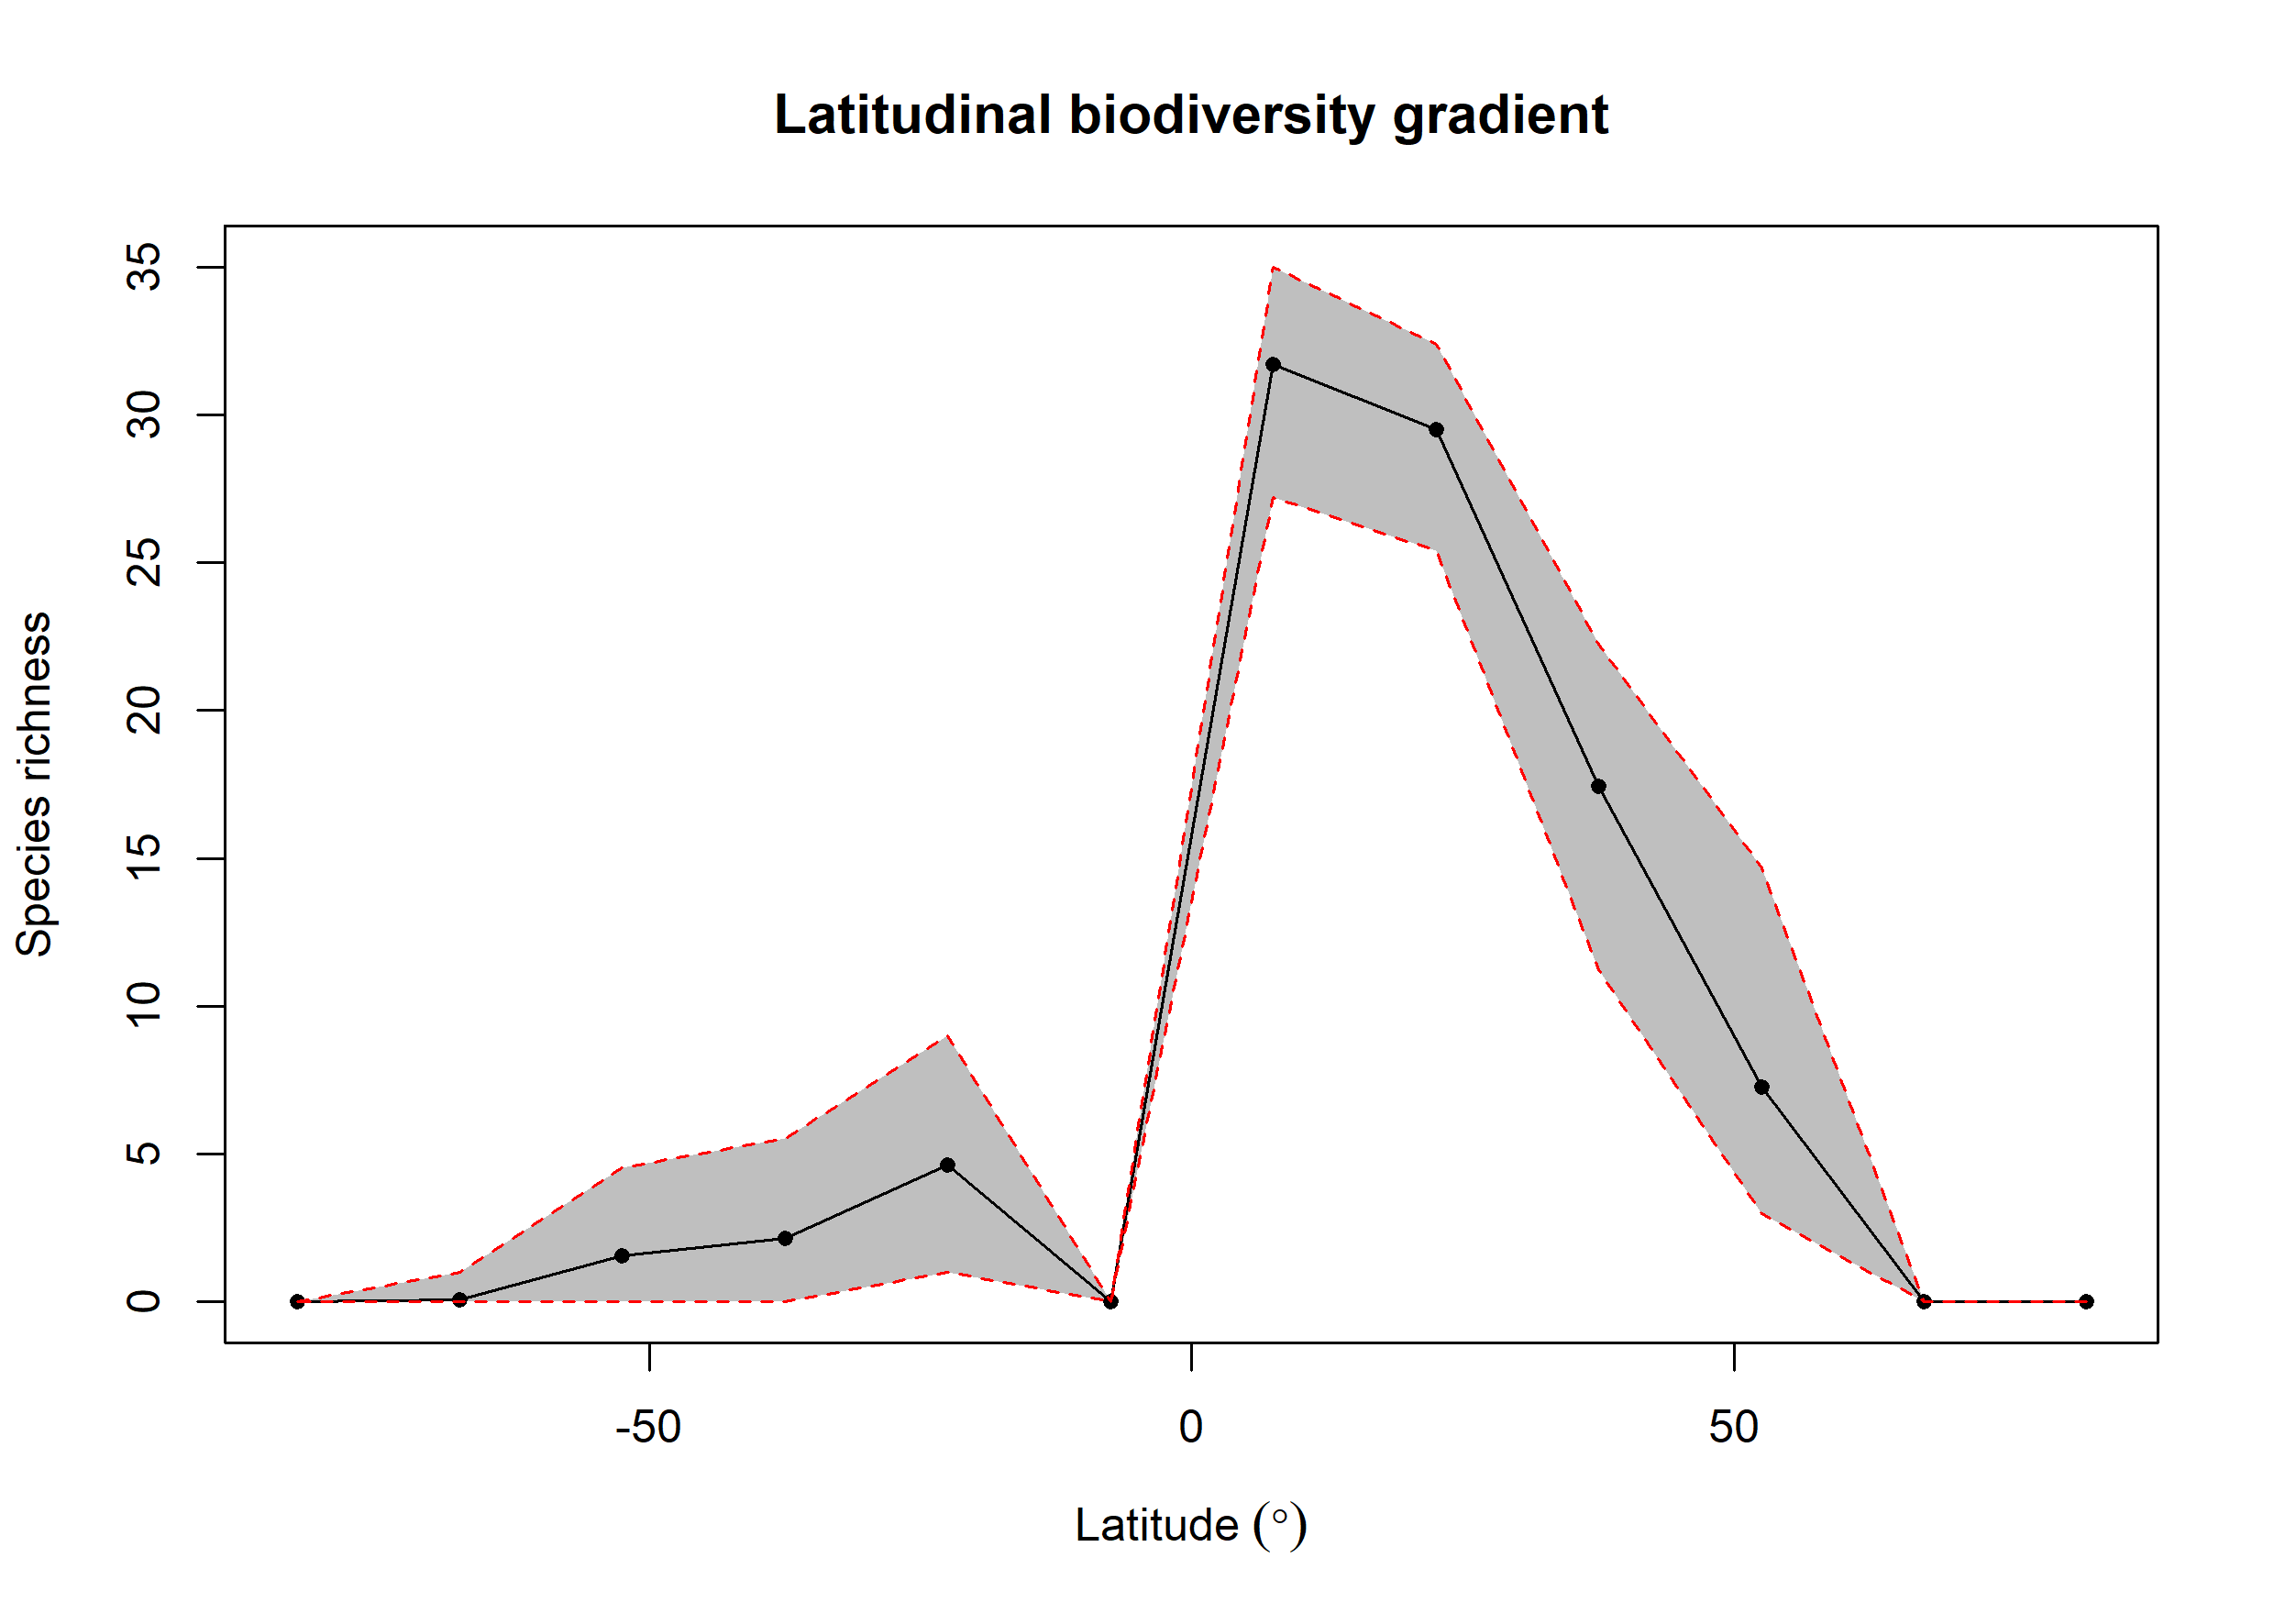

Data behind this chart, as committed beside it:
bin, max, min, mid, hemisphere, mean_richness, CI.Lower, CI.Upper
1, 90, 75, 82.5, N, NA, NA, NA
2, 75, 60, 67.5, N, NA, NA, NA
3, 60, 45, 52.5, N, 7.281, 3, 14.67
4, 45, 30, 37.5, N, 17.45, 11.23, 22.26
5, 30, 15, 22.5, N, 29.49, 25.41, 32.39
6, 15, 0, 7.5, N, 31.7, 27.21, 35
7, 0, -15, -7.5, S, NA, NA, NA
8, -15, -30, -22.5, S, 4.618, 1, 8.99
9, -30, -45, -37.5, S, 2.16, 0, 5.525
10, -45, -60, -52.5, S, 1.56, 0, 4.525
11, -60, -75, -67.5, S, 0.07, 0, 1
12, -75, -90, -82.5, S, NA, NA, NA
